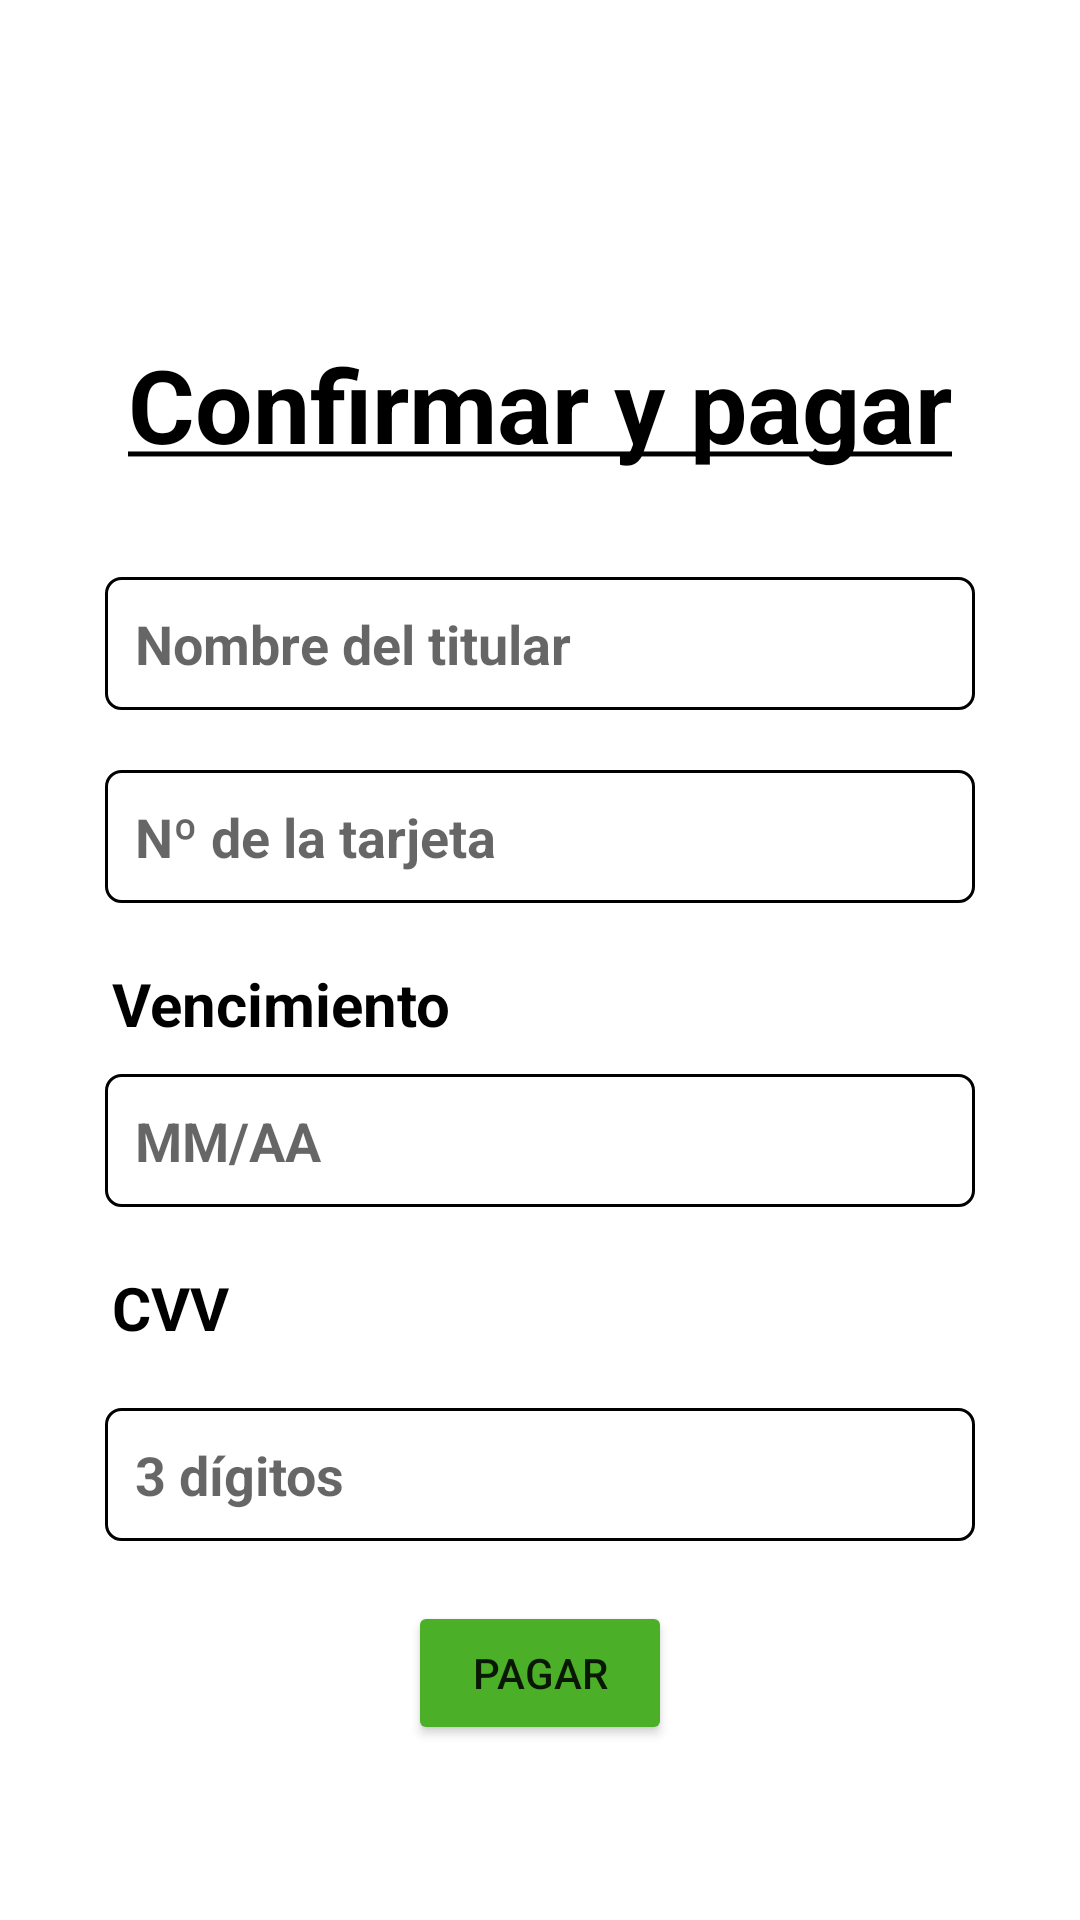

The Android layout XML behind this screen, and the referenced resources:
<!-- AndroidManifest.xml: application theme Theme.Editoria -->
<!-- res/layout/fragment_datos_targeta.xml -->
<?xml version="1.0" encoding="utf-8"?>
<ScrollView xmlns:android="http://schemas.android.com/apk/res/android"
    xmlns:tools="http://schemas.android.com/tools"
    android:layout_width="match_parent"
    android:layout_height="match_parent"
    android:overScrollMode="never"
    android:scrollbars="none"
    android:id="@+id/scrollViewConfirmarYPagar"
    tools:context=".fragments.DatosTargetaFragment">

    <LinearLayout
        android:layout_width="match_parent"
        android:layout_height="match_parent"
        android:orientation="vertical"
        android:layout_gravity="center"
        android:gravity="center">

        <TextView
            android:id="@+id/textViewTitulo"
            android:layout_width="wrap_content"
            android:layout_height="wrap_content"
            android:layout_marginTop="54dp"
            android:text="@string/confirmar_y_pagar"
            android:textColor="#000000"
            android:textSize="34sp"
            android:textStyle="bold" />

        <EditText
            android:id="@+id/descripcionP"
            android:layout_width="match_parent"
            android:layout_height="wrap_content"
            android:layout_marginLeft="35dp"
            android:layout_marginRight="35dp"
            android:layout_marginTop="35dp"
            android:background="@drawable/borde"
            android:ems="10"
            android:gravity="top"
            android:inputType="textMultiLine"
            android:hint="@string/nombre_titular"
            android:padding="10dp"
            android:scrollHorizontally="false" />
        <EditText
            android:id="@+id/numTarjeta"
            android:layout_width="match_parent"
            android:layout_height="wrap_content"
            android:layout_marginLeft="35dp"
            android:layout_marginRight="35dp"
            android:layout_marginTop="20dp"
            android:background="@drawable/borde"
            android:gravity="top"
            android:hint="@string/num_tarjeta"
            android:padding="10dp"
            android:digits="1234567890"
            android:singleLine="true"
            android:maxLength="16"
            android:inputType="number"
            android:ems="9"
            android:scrollHorizontally="false" />
        <TextView
            android:layout_width="match_parent"
            android:layout_height="wrap_content"
            android:text="@string/vencimiento"
            android:textColor="@color/black"
            android:textSize="20dp"
            android:textStyle="bold"
            android:layout_marginTop="20dp"
            android:layout_marginLeft="25dp"
            />
        <EditText
            android:id="@+id/vencimiento"
            android:layout_width="match_parent"
            android:layout_height="wrap_content"
            android:layout_marginLeft="35dp"
            android:layout_marginRight="35dp"
            android:layout_marginTop="10dp"
            android:background="@drawable/borde"
            android:gravity="top"
            android:hint="@string/vencimiento_hint"
            android:padding="10dp"
            android:singleLine="true"
            android:maxLength="4"
            android:inputType="number"
            android:ems="9"
            android:scrollHorizontally="false" />
        <TextView
            android:layout_width="match_parent"
            android:layout_height="wrap_content"
            android:text="@string/cvv"
            android:textColor="@color/black"
            android:textSize="20dp"
            android:textStyle="bold"
            android:layout_marginTop="20dp"
            android:layout_marginLeft="25dp"
            />
        <EditText
            android:id="@+id/cvv"
            android:layout_width="match_parent"
            android:layout_height="wrap_content"
            android:layout_marginLeft="35dp"
            android:layout_marginRight="35dp"
            android:layout_marginTop="20dp"
            android:background="@drawable/borde"
            android:gravity="top"
            android:hint="@string/cvv_hint"
            android:padding="10dp"
            android:singleLine="true"
            android:maxLength="3"
            android:inputType="number"
            android:ems="9"
            android:scrollHorizontally="false" />

        <Button
            android:id="@+id/pagar"
            android:layout_width="wrap_content"
            android:layout_height="wrap_content"
            android:backgroundTint="#4baf27"
            android:layout_gravity="center"
            android:layout_marginTop="20dp"
            android:text="Pagar"/>
    </LinearLayout>

</ScrollView>
<!-- resources referenced by this layout -->
<resources>
  <!-- drawable borde (drawable) -->
  <shape xmlns:android="http://schemas.android.com/apk/res/android"
      android:shape="rectangle">
      <solid android:color="@android:color/transparent" />
  
      <corners
          android:bottomLeftRadius="5dp"
          android:bottomRightRadius="5dp"
          android:topLeftRadius="5dp"
          android:topRightRadius="5dp" />
      <stroke
          android:width="1dp"
          android:color="@color/black" />
  </shape>
  <string name="confirmar_y_pagar"><u>Confirmar y pagar</u></string>
  <string name="cvv"><b>CVV</b></string>
  <string name="cvv_hint"><b>3 dígitos</b></string>
  <string name="nombre_titular"><b>Nombre del titular</b></string>
  <string name="num_tarjeta"><b>Nº de la tarjeta</b></string>
  <string name="vencimiento">Vencimiento</string>
  <string name="vencimiento_hint"><b>MM/AA</b></string>
  <style name="Theme.Editoria" parent="Theme.MaterialComponents.DayNight.DarkActionBar">
          
          <item name="colorPrimary">@color/purple_500</item>
          <item name="colorPrimaryVariant">@color/purple_700</item>
          <item name="colorOnPrimary">@color/white</item>
          
          <item name="colorSecondary">@color/teal_200</item>
          <item name="colorSecondaryVariant">@color/teal_700</item>
          <item name="colorOnSecondary">@color/black</item>
          
          <item name="android:statusBarColor" tools:targetApi="l">?attr/colorPrimaryVariant</item>
          
      </style>
  <!-- not gathered from this repository: default colours our renderer supplied (Android Studio template values) -->
  <color name="purple_500">#FF6200EE</color>
  <color name="purple_700">#FF3700B3</color>
  <color name="teal_200">#FF03DAC5</color>
  <color name="teal_700">#FF018786</color>
  <color name="black">#FF000000</color>
  <color name="white">#FFFFFFFF</color>
</resources>
